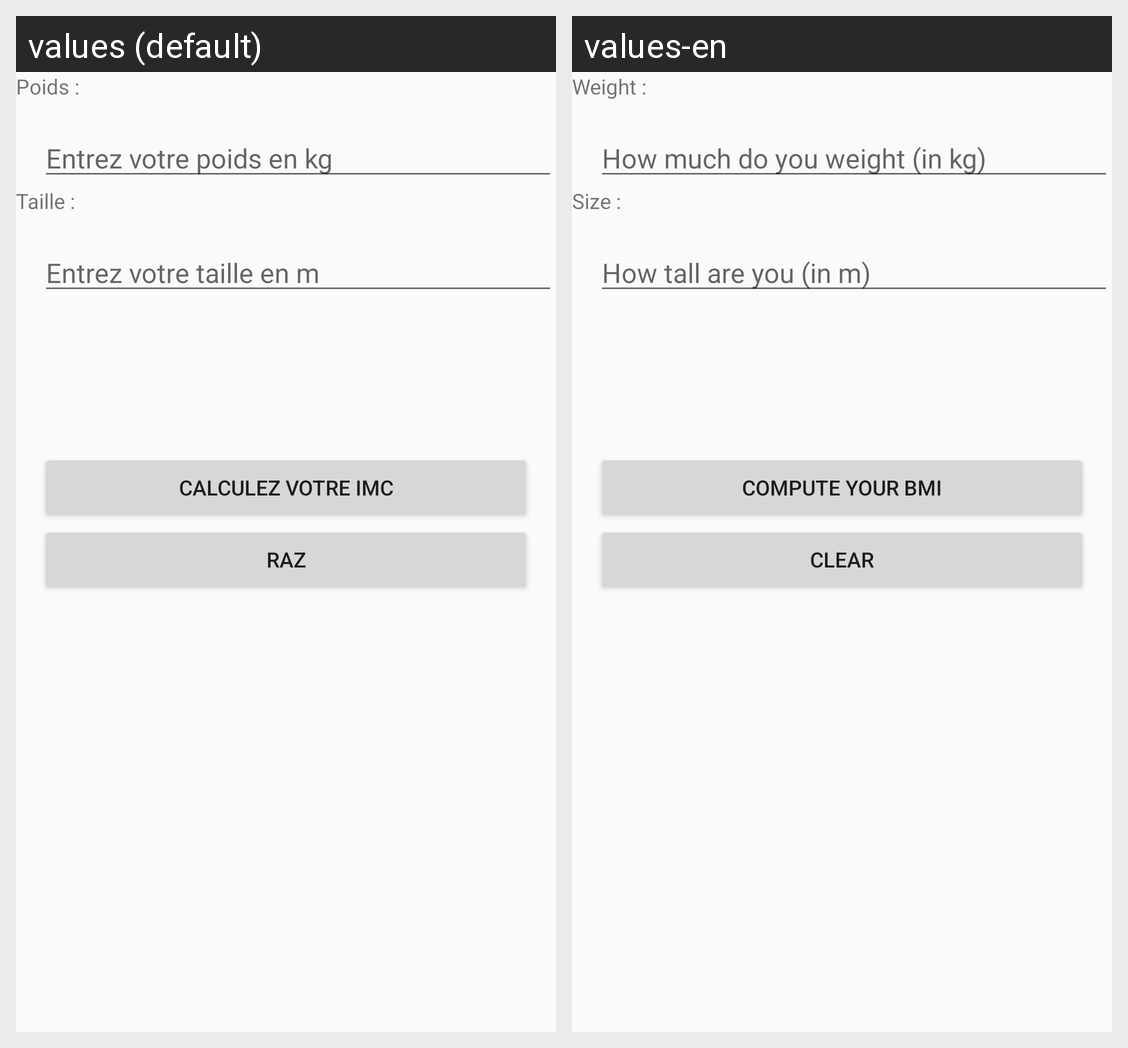

Strings drawn on this Android screen and how each of the app's shown locales translates them:
Android screen res/layout/activity_main.xml rendered under 2 locales, left to right: values (default), values-en. Device: Nexus 5 (rendered at 1080×1920; each locale shown at half size, 540×960, under a caption strip naming it); theme Theme.AppCompat.Light.NoActionBar.
Strings drawn on this screen, with the default value and each locale's value (text and hints the layout hard-codes, and strings that could not be matched under every locale, appear in the picture but are not listed):

poids
  values: Poids :
  values-en: Weight :

entrez_votre_poids_en_kg
  values: Entrez votre poids en kg
  values-en: How much do you weight (in kg)

taille
  values: Taille :
  values-en: Size :

entrez_votre_taille_en_m
  values: Entrez votre taille en m
  values-en: How tall are you (in m)

calculez_votre_imc
  values: Calculez votre IMC
  values-en: Compute your BMI

raz
  values: RAZ
  values-en: Clear
